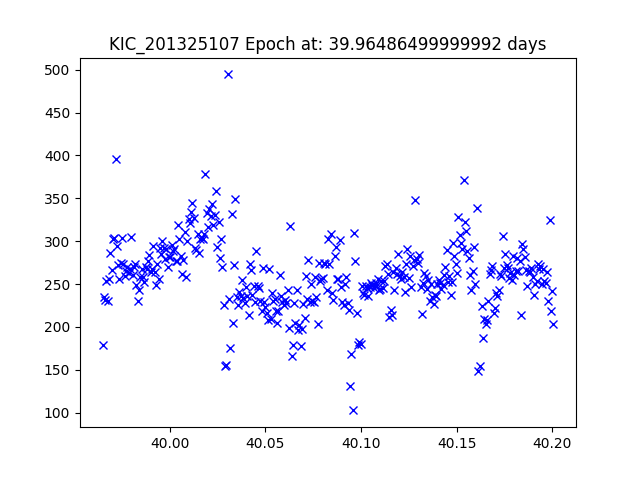

Data behind this chart, as committed beside it:
JDtimes, observed fluxes, observed uncertainties
39.96, 179.1, 19.46
39.97, 235.5, 19.16
39.97, 231.4, 19.18
39.97, 254, 19.08
39.97, 230.3, 19.18
39.97, 256.4, 19.07
39.97, 286.5, 18.95
39.97, 266.7, 19.02
39.97, 303.1, 18.88
39.97, 304.2, 18.88
39.97, 396.4, 18.59
39.97, 295, 18.91
39.97, 272.3, 19
39.97, 256.2, 19.07
39.97, 275.1, 18.99
39.98, 303.9, 18.88
39.98, 273.2, 19
39.98, 260, 19.05
39.98, 265.6, 19.03
39.98, 270.2, 19.01
39.98, 263.4, 19.04
39.98, 267.2, 19.02
39.98, 305.4, 18.88
39.98, 260.5, 19.05
39.98, 269.6, 19.01
39.98, 273.4, 19
39.98, 248.6, 19.1
39.98, 230.8, 19.18
39.98, 242.8, 19.13
39.98, 258, 19.06
39.99, 267.9, 19.02
39.99, 258.1, 19.06
39.99, 253, 19.08
39.99, 270.2, 19.01
39.99, 267.1, 19.02
39.99, 276.6, 18.98
39.99, 283.5, 18.96
39.99, 263.6, 19.04
39.99, 267.7, 19.02
39.99, 294.8, 18.92
39.99, 264.4, 19.03
39.99, 248.9, 19.1
39.99, 273, 19
39.99, 256.5, 19.07
39.99, 291.8, 18.93
40, 284.6, 18.95
40, 300.4, 18.89
40, 291.7, 18.93
40, 279.3, 18.97
40, 290.6, 18.93
40, 269.6, 19.01
40, 281.2, 18.97
40, 281.4, 18.97
40, 295.9, 18.91
40, 288.8, 18.94
40, 291.1, 18.93
40, 277.2, 18.98
40, 277, 18.98
40, 318.9, 18.83
40.01, 302.7, 18.89
... 286 more rows
